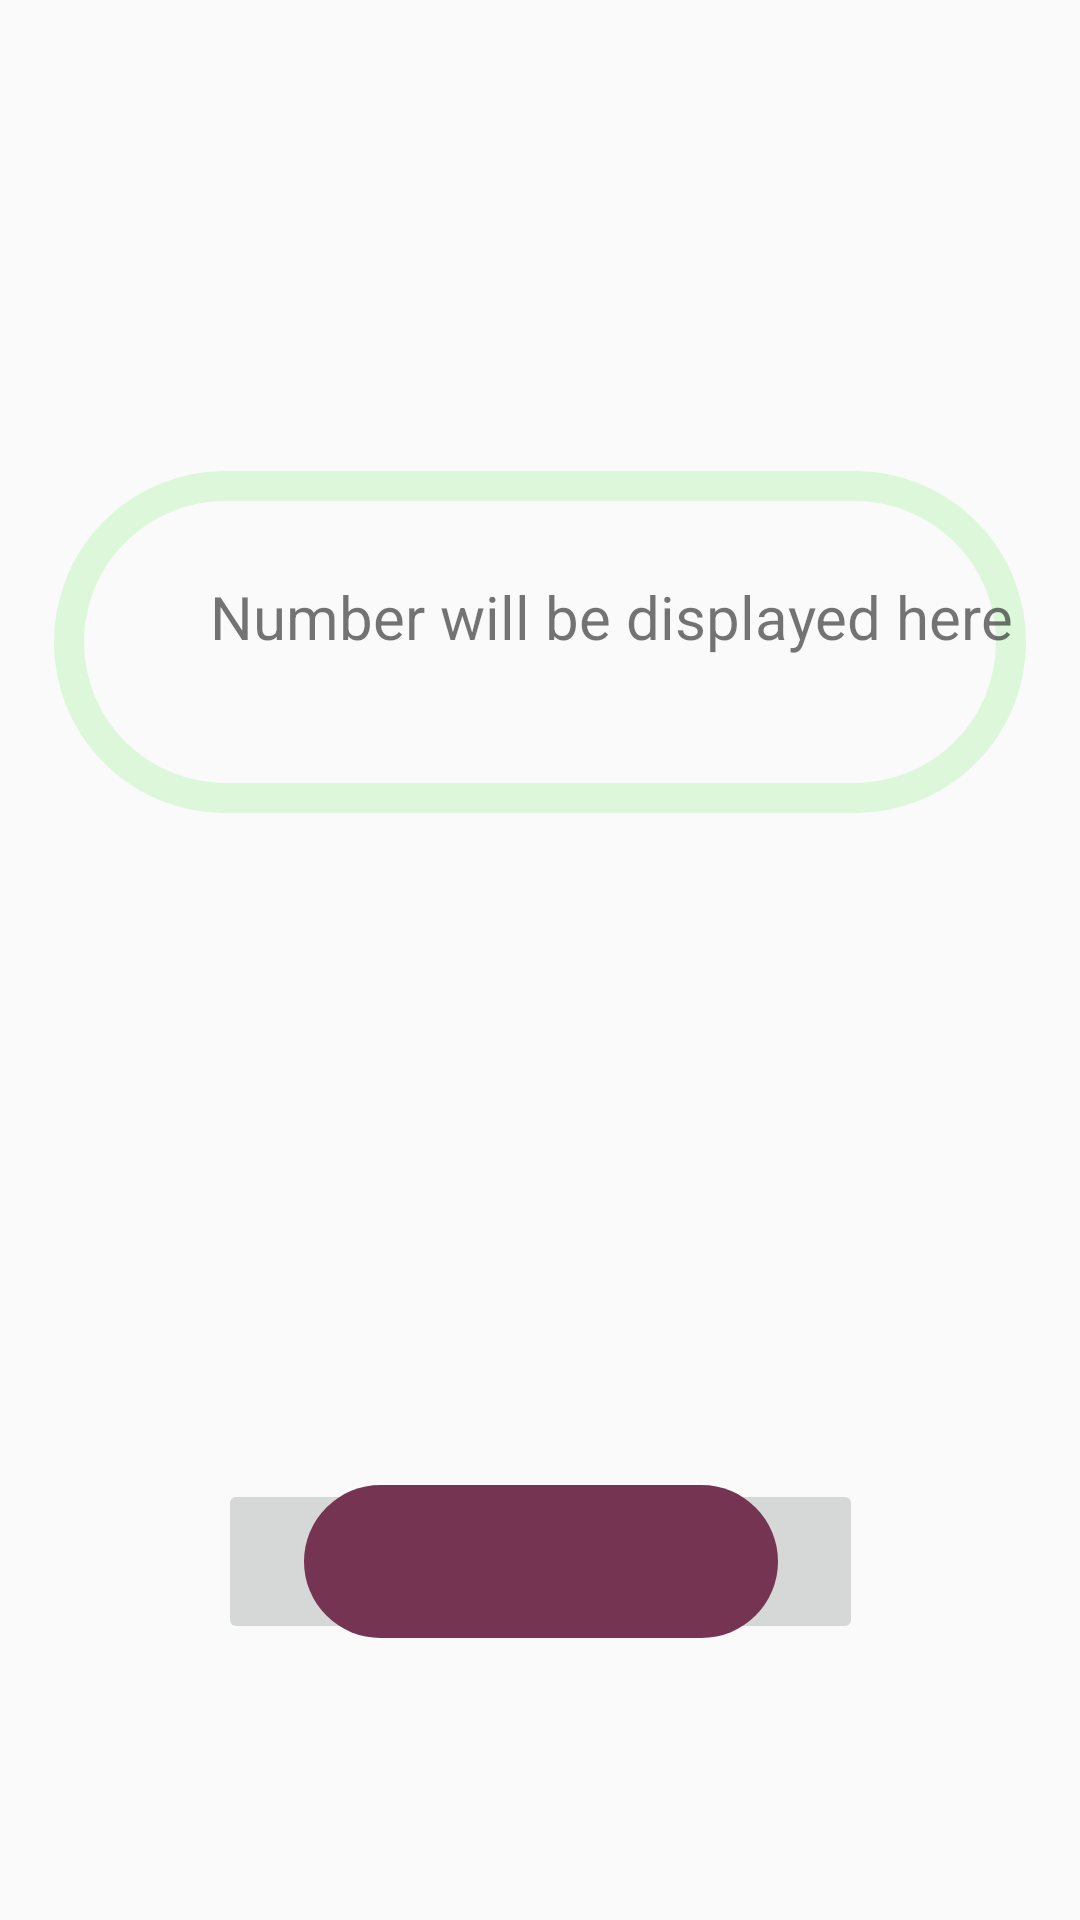

This screen was rendered from an Android layout file. Write that file and the resources it references.
<!-- AndroidManifest.xml: application theme Theme.MemoryGames -->
<!-- res/layout/fragment_start.xml -->
<?xml version="1.0" encoding="utf-8"?>
<FrameLayout xmlns:android="http://schemas.android.com/apk/res/android"
    xmlns:app="http://schemas.android.com/apk/res-auto"
    xmlns:tools="http://schemas.android.com/tools"
    android:layout_width="match_parent"
    android:layout_height="match_parent"
    tools:context=".StartFragment">

    <androidx.constraintlayout.widget.ConstraintLayout
        android:layout_width="wrap_content"
        android:layout_height="548dp">

        <ImageView
            android:id="@+id/imageView7"
            android:layout_width="wrap_content"
            android:layout_height="wrap_content"
            android:layout_marginStart="32dp"
            android:layout_marginTop="150dp"
            android:layout_marginEnd="32dp"
            android:layout_marginBottom="215dp"
            android:src="@drawable/number_display"
            app:layout_constraintBottom_toTopOf="@+id/imageButton2"
            app:layout_constraintEnd_toEndOf="parent"
            app:layout_constraintStart_toStartOf="parent"
            app:layout_constraintTop_toTopOf="parent" />

        <TextView
            android:id="@+id/Number_Display"
            android:layout_width="wrap_content"
            android:layout_height="wrap_content"
            android:layout_marginStart="70dp"
            android:layout_marginTop="192dp"
            android:layout_marginEnd="99dp"
            android:text="Number will be displayed here"
            android:textSize="20sp"
            app:layout_constraintEnd_toEndOf="@+id/imageView7"
            app:layout_constraintEnd_toStartOf="@+id/imageView7"
            app:layout_constraintHorizontal_bias="0.0"
            app:layout_constraintStart_toStartOf="parent"
            app:layout_constraintTop_toTopOf="parent" />

        <ImageButton
            android:id="@+id/imageButton2"
            android:layout_width="215dp"
            android:layout_height="55dp"
            android:src="@drawable/play_button"
            app:layout_constraintBottom_toBottomOf="parent"
            app:layout_constraintEnd_toEndOf="parent"
            app:layout_constraintStart_toStartOf="parent"
            app:layout_constraintTop_toTopOf="parent"
            app:layout_constraintVertical_bias="1.0"
            tools:src="@drawable/play_button" />

    </androidx.constraintlayout.widget.ConstraintLayout>

</FrameLayout>
<!-- resources referenced by this layout -->
<resources>
  <!-- drawable number_display (drawable) -->
  <vector xmlns:android="http://schemas.android.com/apk/res/android"
      android:width="324dp"
      android:height="114dp"
      android:viewportWidth="324"
      android:viewportHeight="114">
    <path
        android:pathData="M57,5L267,5A52,52 0,0 1,319 57L319,57A52,52 0,0 1,267 109L57,109A52,52 0,0 1,5 57L5,57A52,52 0,0 1,57 5z"
        android:strokeLineJoin="round"
        android:strokeWidth="10"
        android:fillColor="#00000000"
        android:strokeColor="#dcf7d9"/>
  </vector>
  <!-- drawable play_button (drawable) -->
  <vector xmlns:android="http://schemas.android.com/apk/res/android"
      android:width="158dp"
      android:height="51dp"
      android:viewportWidth="158"
      android:viewportHeight="51">
    <path
        android:pathData="M25.5,0L132.5,0A25.5,25.5 0,0 1,158 25.5L158,25.5A25.5,25.5 0,0 1,132.5 51L25.5,51A25.5,25.5 0,0 1,0 25.5L0,25.5A25.5,25.5 0,0 1,25.5 0z"
        android:fillColor="#763453"/>
  </vector>
  <style name="Theme.MemoryGames" parent="Theme.AppCompat.Light.NoActionBar">
          
          <item name="colorPrimary">@color/purple_500</item>
          <item name="colorPrimaryVariant">@color/default_background_variant</item>
          <item name="colorOnPrimary">@color/white</item>
          
          <item name="colorSecondary">@color/teal_200</item>
          <item name="colorSecondaryVariant">@color/teal_700</item>
          <item name="colorOnSecondary">@color/black</item>
          
          <item name="android:statusBarColor" tools:targetApi="l">?attr/colorPrimaryVariant</item>
      </style>
  <color name="purple_500">#FF6200EE</color>
  <color name="default_background_variant">#0B153A</color>
  <color name="white">#FFFFFFFF</color>
  <color name="teal_200">#FF03DAC5</color>
  <color name="teal_700">#FF018786</color>
  <color name="black">#FF000000</color>
</resources>
